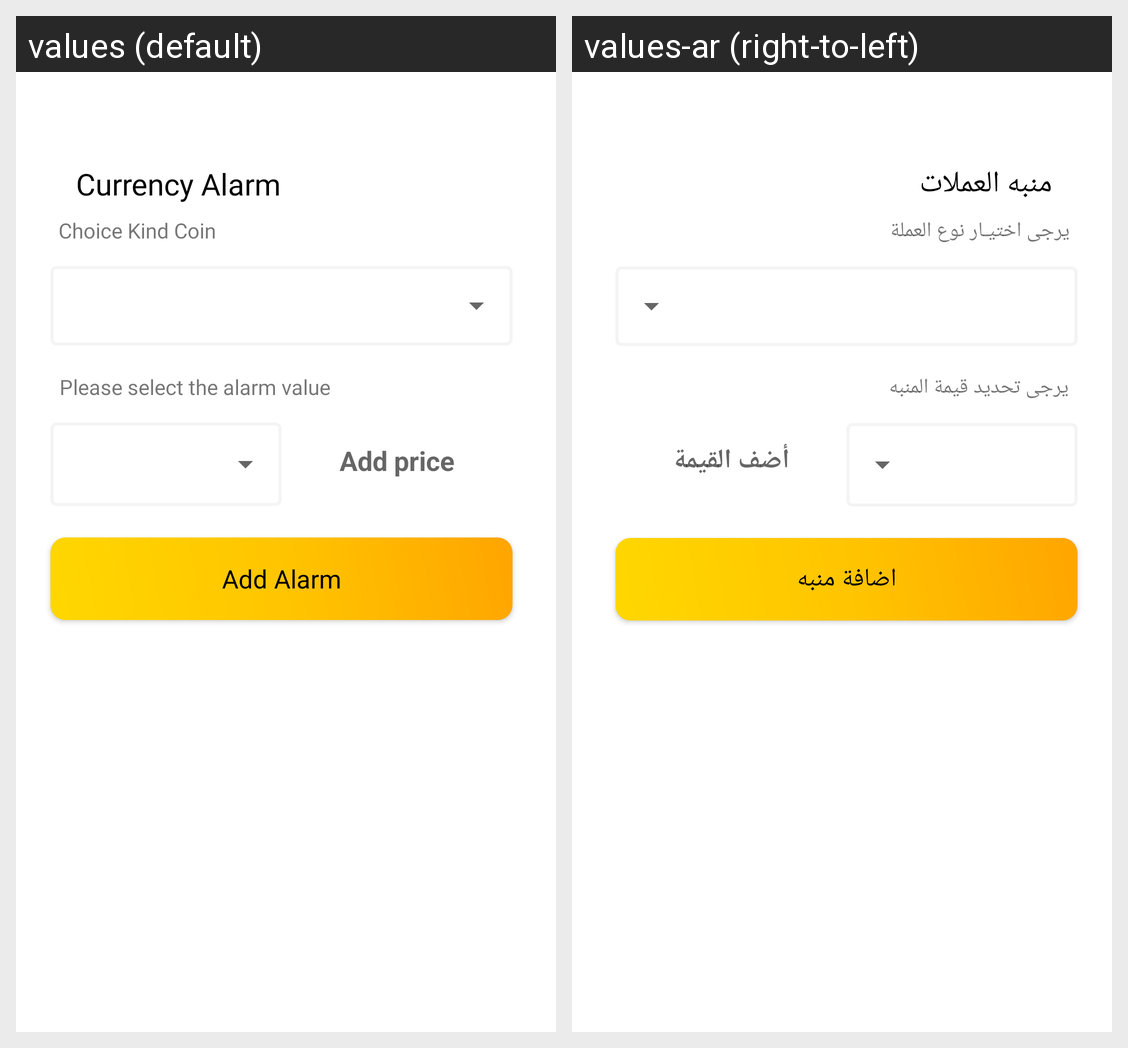

Locale-by-locale string values for the Android screen shown in this grid:
Android screen res/layout/fragment_dashboard.xml rendered under 2 locales, left to right: values (default), values-ar (right-to-left). Device: Nexus 5 (rendered at 1080×1920; each locale shown at half size, 540×960, under a caption strip naming it); theme Theme.Coinz.
Strings drawn on this screen, with the default value and each locale's value (text and hints the layout hard-codes, and strings that could not be matched under every locale, appear in the picture but are not listed):

currency_alarm
  values: Currency Alarm
  values-ar: منبه العملات

choice_kind_coin
  values: Choice Kind Coin
  values-ar: يرجى اختيـار نوع العملة

choice_alarm
  values: Please select the alarm value
  values-ar: يرجى تحديد قيمة المنبه

add_price
  values: Add price
  values-ar: أضف القيمة

add_alarm
  values: Add Alarm
  values-ar: اضافة منبه
